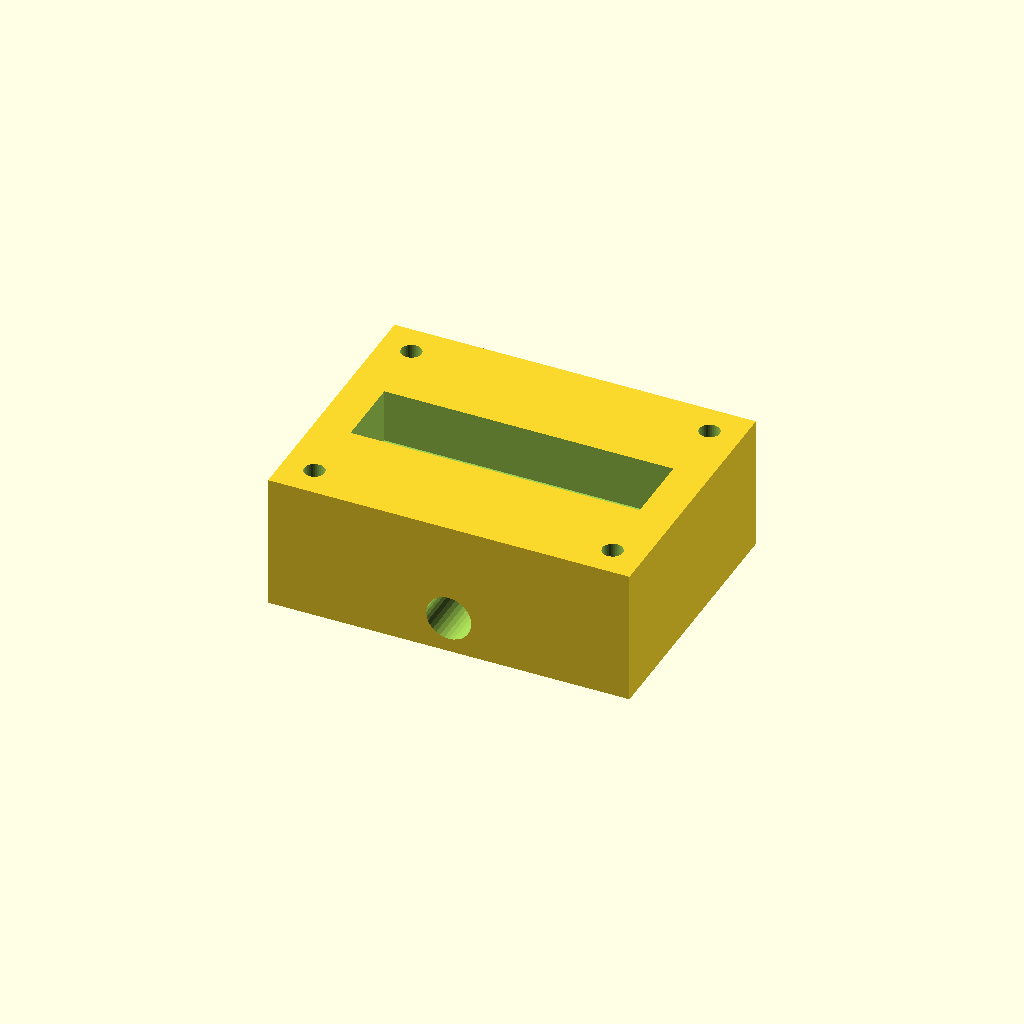
Cell 1 — every parameter at its default value.
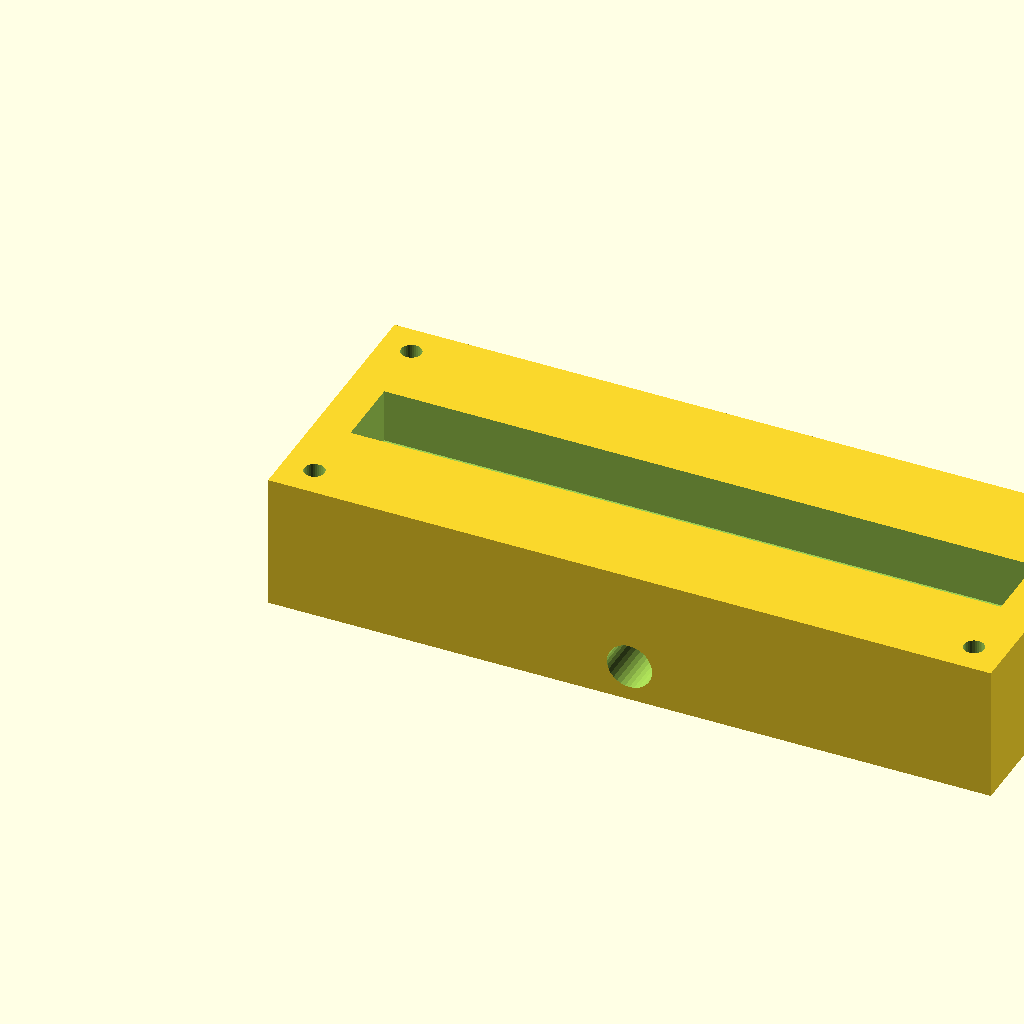
Cell 2 — block_l set to 160, the other parameters unchanged.
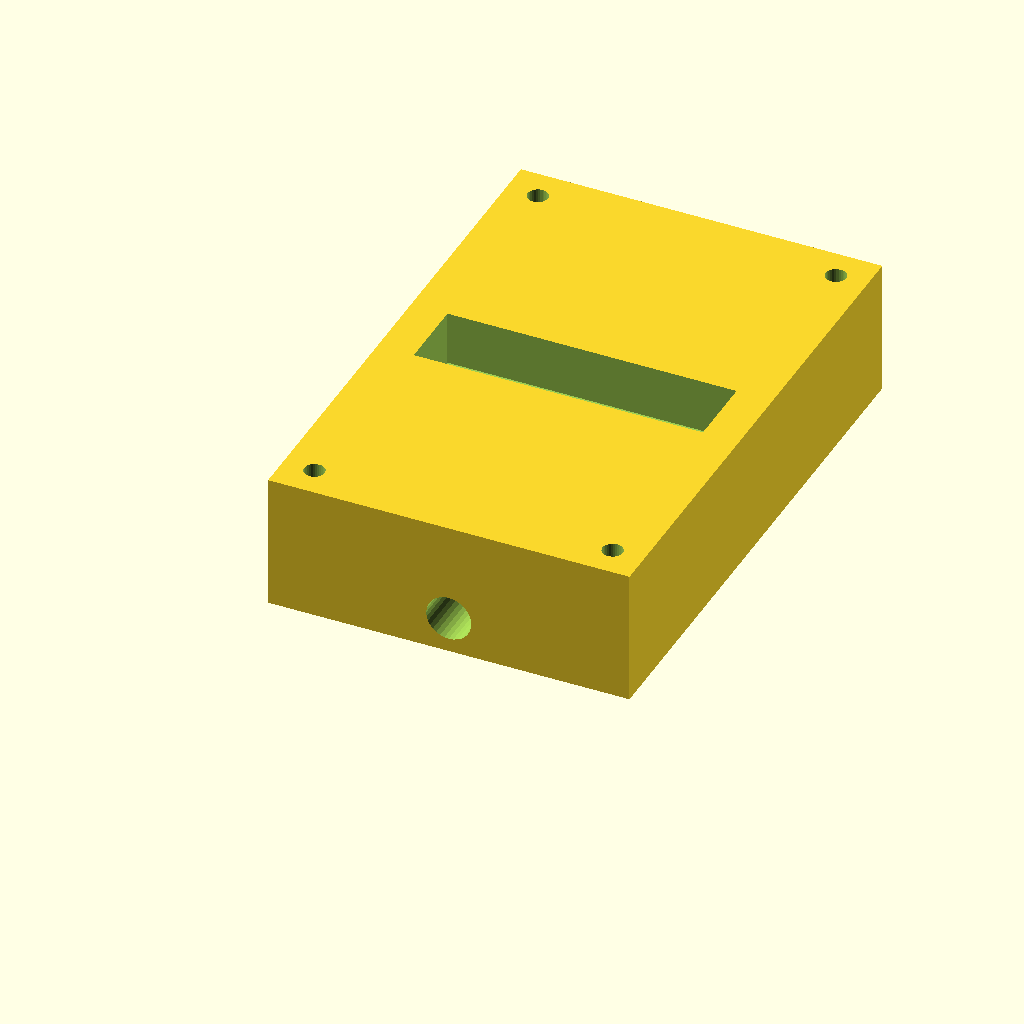
Cell 3: block_w = 120 (everything else at default).
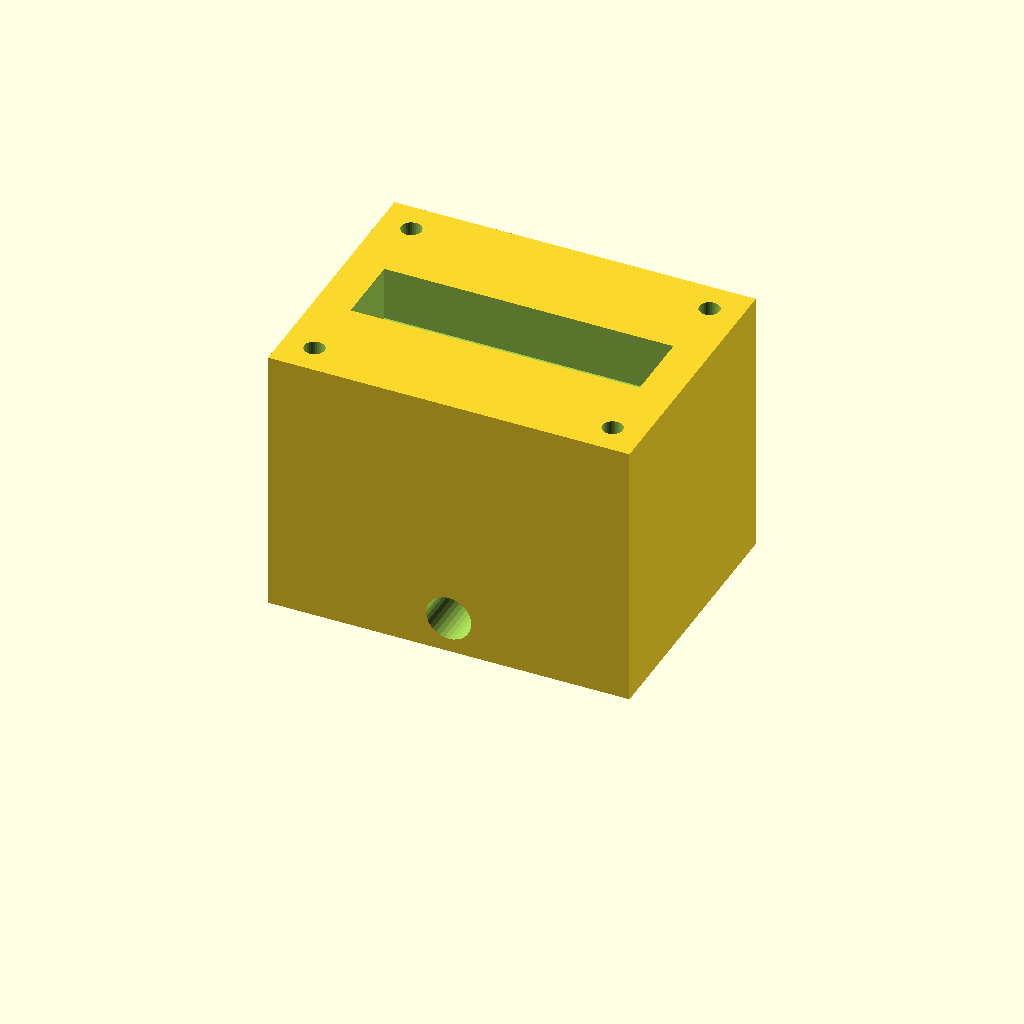
Cell 4: the same model with block_h = 60.
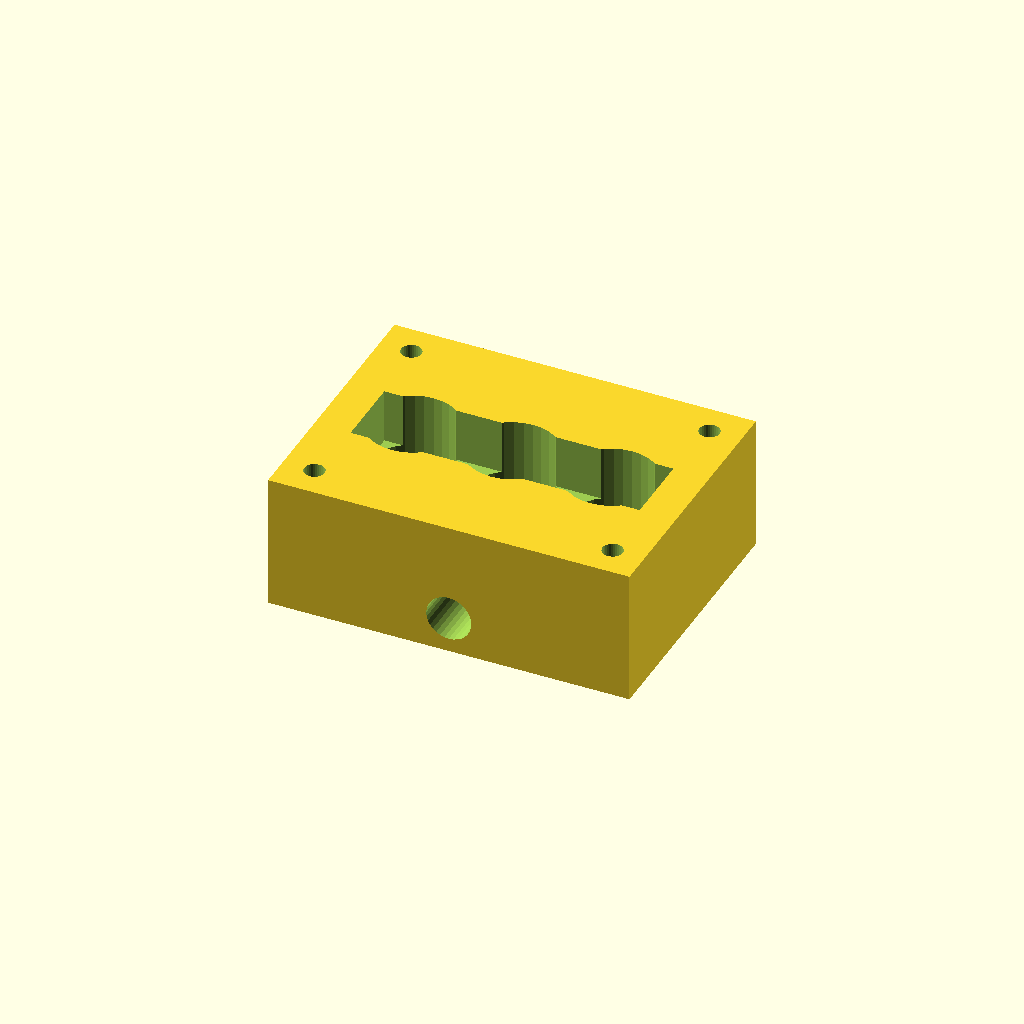
Cell 5: port_d = 20 (everything else at default).
One fixed orthographic camera (rotation 55°, 0°, 25°; colour scheme Cornfield) for every cell.
OpenSCAD source file optional_data/data/solid2/manifoldblock/part_0232.scad:
$fn = 32;

// ----------------------------------------------------------------------
// Manifold block: side_outlet manifold
// ----------------------------------------------------------------------

// --- parameters (mm) ---
block_l = 80;             // block length, X
block_w = 60;             // block width, Y
block_h = 30;             // block height, Z
port_d = 10;              // port bore diameter
port_pitch = 22;          // port pitch along X
gallery_d = 16;           // top gallery width, Y
gallery_depth = 12;       // gallery pocket depth
wall_p = 8;               // gallery end wall thickness, X
mnt_d = 4.5;              // mounting hole diameter
mnt_in = 7;               // mounting hole inset from the edges
out_d = 10;               // outlet bore diameter
out_z = 8;                // outlet axis height

n_ports = 3;  // ports in the row
port_x0 = (block_l - (n_ports - 1) * port_pitch) / 2;  // first port X

difference() {
  cube([block_l, block_w, block_h]);
  for (i = [0 : n_ports - 1])
    translate([port_x0 + i * port_pitch, block_w / 2, -1])
      cylinder(h = block_h + 2, d = port_d);
  translate([wall_p, block_w / 2 - gallery_d / 2, block_h - gallery_depth])
    cube([block_l - 2 * wall_p, gallery_d, gallery_depth + 1]);
  for (cx = [mnt_in, block_l - mnt_in])
    for (cy = [mnt_in, block_w - mnt_in])
      translate([cx, cy, -1]) cylinder(h = block_h + 2, d = mnt_d);
  translate([block_l / 2, -1, out_z]) rotate([-90, 0, 0])
    cylinder(h = block_w + 2, d = out_d);
}
Parameter table extracted from the source (name, type, default, range or options):
block_l: number, default 80
block_w: number, default 60
block_h: number, default 30
port_d: number, default 10
port_pitch: number, default 22
gallery_d: number, default 16
gallery_depth: number, default 12
wall_p: number, default 8
mnt_d: number, default 4.5
mnt_in: number, default 7
out_d: number, default 10
out_z: number, default 8
n_ports: number, default 3
